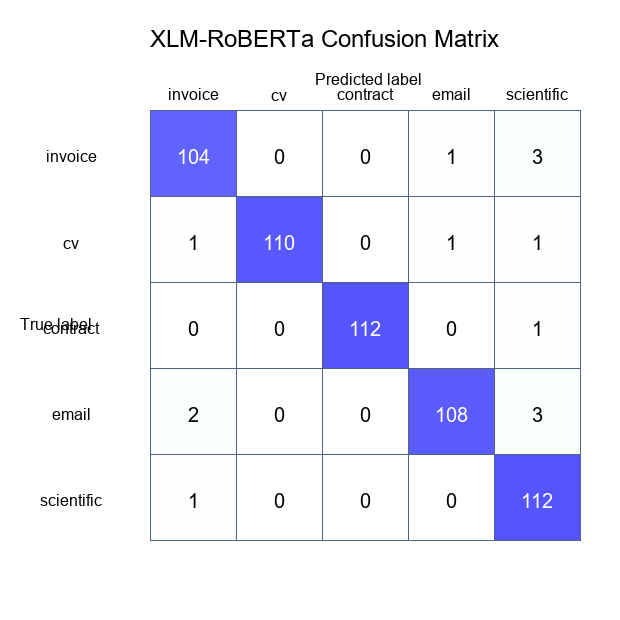

The file beside this chart, header and first rows:
true\pred, invoice, cv, contract, email, scientific
invoice, 104, 0, 0, 1, 3
cv, 1, 110, 0, 1, 1
contract, 0, 0, 112, 0, 1
email, 2, 0, 0, 108, 3
scientific, 1, 0, 0, 0, 112
